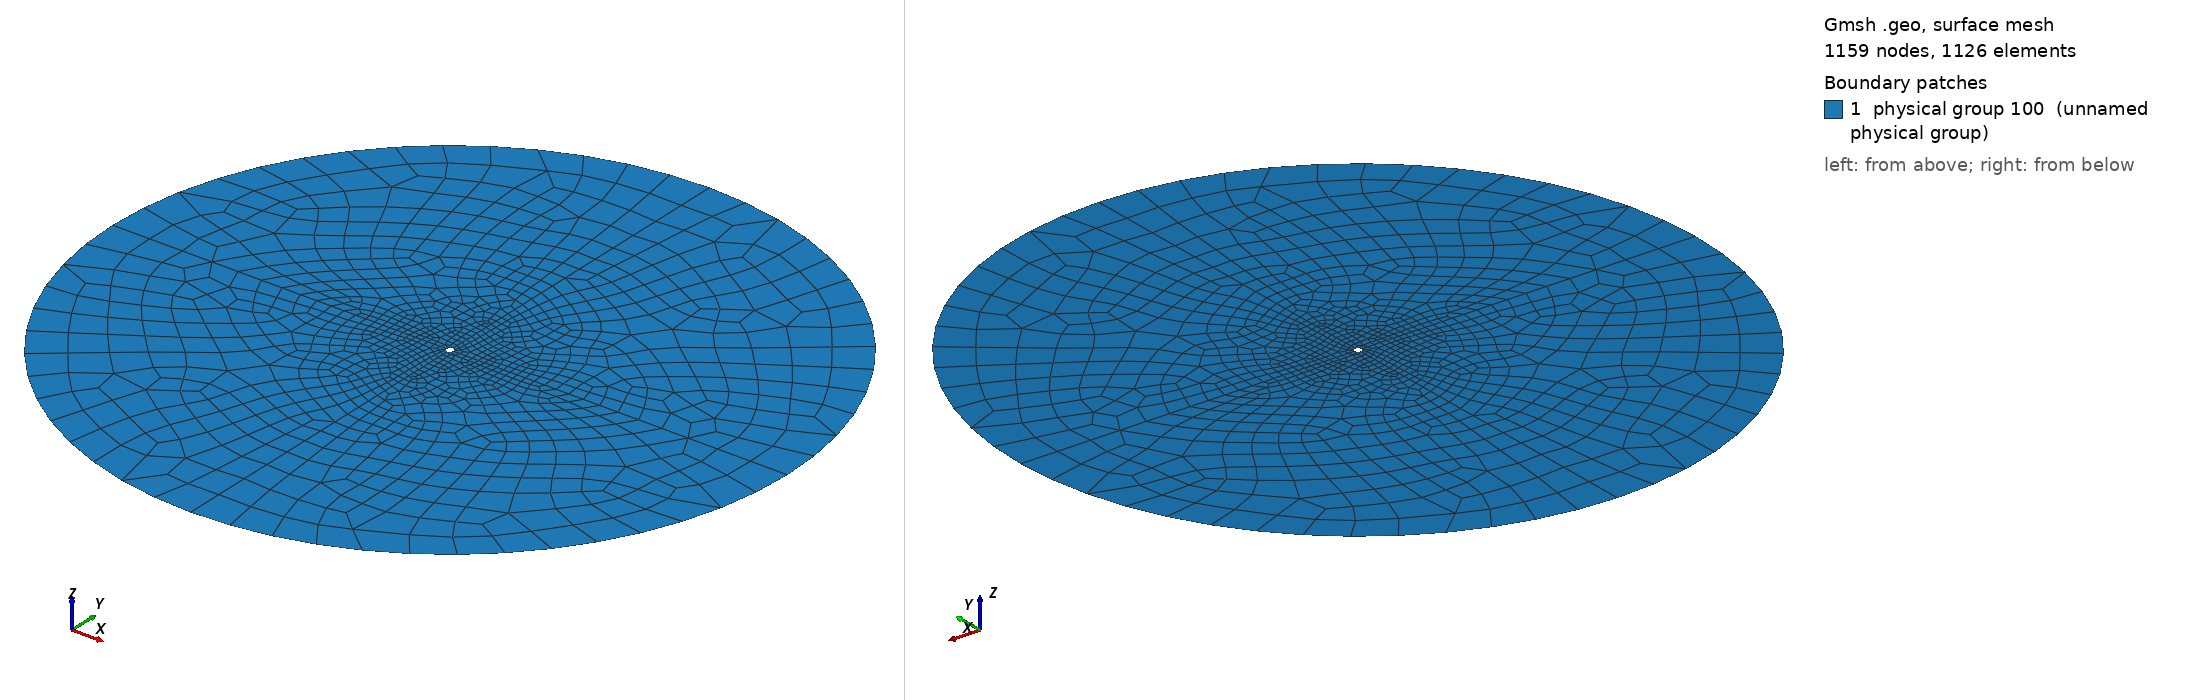

Gmsh geometry script, surface-meshed: 1159 nodes, 1126 surface elements. Boundary patches (legend numbers): 1 physical group 100 (unnamed physical group). Left view from above one corner, right view from below the opposite corner. Legend entries are the model's physical surfaces. The drawing asked Gmsh for element sizes between 1% and 20% of the model's largest extent; the script's own settings can give other sizes.

=== cyl.geo (drawn) ===
// Generate mesh for annular region

// Comment following line to generate triangles
Mesh.RecombineAll=1;

ri = 1.0;      // inner radius
ro = 100.0*ri;  // outer radius

nin = 200;
hin = 2*Pi*ri/nin;

nout = 50;
hout = 2*Pi*ro/nout;

Point(1) = {0, 0, 0, hin};

Point(2) = {ri, 0, 0, hin};
Point(3) = {0, ri, 0, hin};
Point(4) = {-ri, 0, 0, hin};
Point(5) = {0, -ri, 0, hin};

Point(6) = {ro, 0, 0, hout};
Point(7) = {0, ro, 0, hout};
Point(8) = {-ro, 0, 0, hout};
Point(9) = {0, -ro, 0, hout};

Circle(1) = {2,1,3};
Circle(2) = {3,1,4};
Circle(3) = {4,1,5};
Circle(4) = {5,1,2};

Circle(5) = {6,1,7};
Circle(6) = {7,1,8};
Circle(7) = {8,1,9};
Circle(8) = {9,1,6};

Line(9) = {2,6};
Line(10) = {3,7};
Line(11) = {4,8};
Line(12) = {5,9};

Line Loop(1) = {9, 5, -10, -1};
Plane Surface(1) = {1};

Line Loop(2) = {10, 6, -11, -2};
Plane Surface(2) = {2};

Line Loop(3) = {11, 7, -12, -3};
Plane Surface(3) = {3};

Line Loop(4) = {12, 8, -9, -4};
Plane Surface(4) = {4};

//Transfinite Line{1,2,3,4} = nin/4;     // inner boundary
//Transfinite Line{5,6,7,8} = nout/4;    // outer boundary

Physical Surface(100) = {1,2,3,4};
Physical Line(101) = {1,2,3,4}; // inner circlular boundary
Physical Line(102) = {5,6,7,8}; // outer circlular boundary

//Geometry.Normals = 100;
